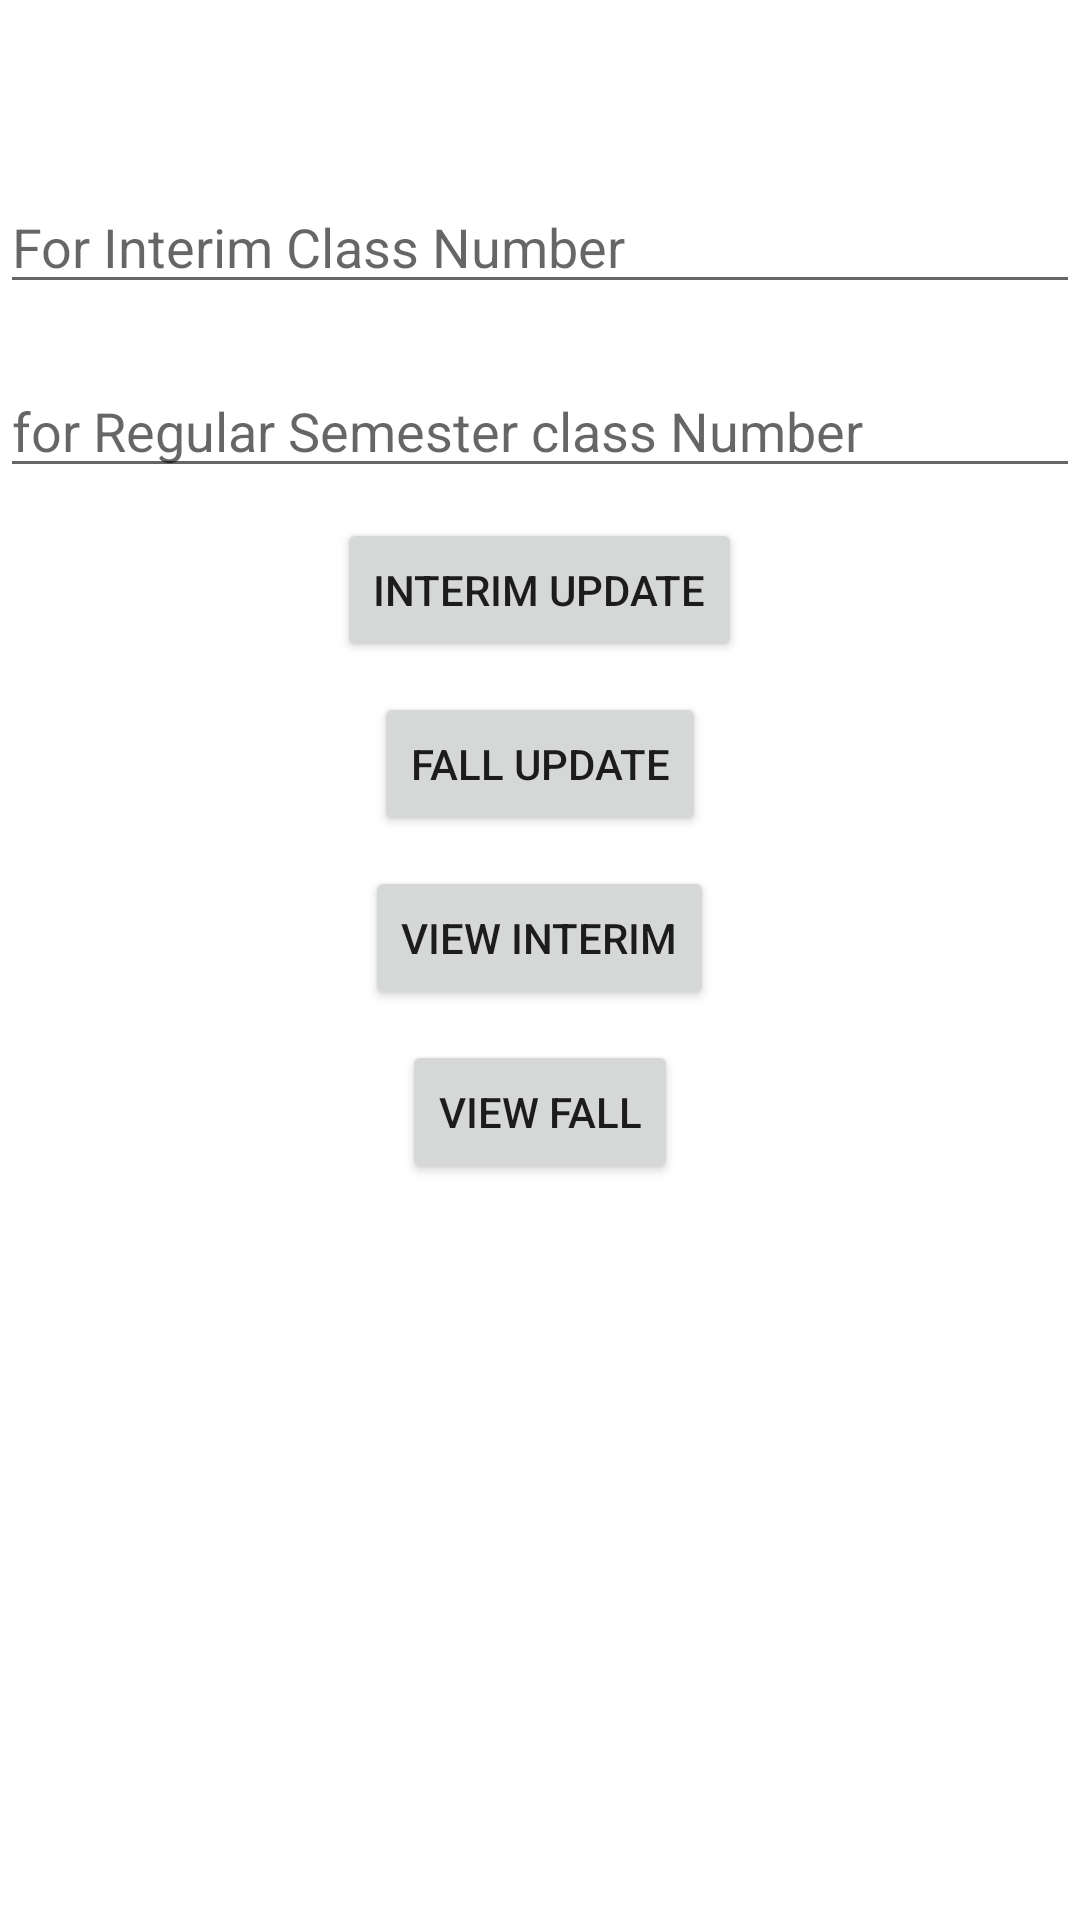

The Android layout XML behind this screen, and the referenced resources:
<!-- AndroidManifest.xml: application theme Theme.SlotAllotment -->
<!-- res/layout/activity_update_interim_fall_seee.xml -->
<?xml version="1.0" encoding="utf-8"?>
<LinearLayout xmlns:android="http://schemas.android.com/apk/res/android"
    xmlns:app="http://schemas.android.com/apk/res-auto"
    xmlns:tools="http://schemas.android.com/tools"
    android:layout_width="match_parent"
    android:layout_height="match_parent"
    tools:context=".update_interim_fall_seee"
    android:orientation="vertical">

    <EditText
        android:layout_width="match_parent"
        android:layout_height="wrap_content"
        android:hint="For Interim Class Number"
        android:layout_marginTop="60dp"
        android:id="@+id/e1"/>
    <EditText
        android:layout_width="match_parent"
        android:layout_height="wrap_content"
        android:hint="for Regular Semester class Number"
        android:layout_marginTop="20dp"
        android:id="@+id/e2"/>
    <Button
        android:layout_width="wrap_content"
        android:layout_height="wrap_content"
        android:layout_gravity="center"
        android:text="Interim Update"
        android:layout_marginTop="10dp"
        android:id="@+id/b1"/>
    <Button
        android:layout_width="wrap_content"
        android:layout_height="wrap_content"
        android:layout_gravity="center"
        android:text="Fall Update"
        android:layout_marginTop="10dp"
        android:id="@+id/b2"/>
    <Button
        android:layout_width="wrap_content"
        android:layout_height="wrap_content"
        android:layout_gravity="center"
        android:text="View Interim"
        android:layout_marginTop="10dp"
        android:id="@+id/b3"/>
    <Button
        android:layout_width="wrap_content"
        android:layout_height="wrap_content"
        android:layout_gravity="center"
        android:text="View Fall"
        android:layout_marginTop="10dp"
        android:id="@+id/b4"/>

</LinearLayout>
<!-- resources referenced by this layout -->
<resources>
  <style name="Theme.SlotAllotment" parent="Theme.MaterialComponents.DayNight.DarkActionBar">
          
          <item name="colorPrimary">@color/purple_500</item>
          <item name="colorPrimaryVariant">@color/purple_700</item>
          <item name="colorOnPrimary">@color/white</item>
          
          <item name="colorSecondary">@color/teal_200</item>
          <item name="colorSecondaryVariant">@color/teal_700</item>
          <item name="colorOnSecondary">@color/black</item>
          
          <item name="android:statusBarColor" tools:targetApi="l">?attr/colorPrimaryVariant</item>
          
      </style>
  <!-- not gathered from this repository: default colours our renderer supplied (Android Studio template values) -->
  <color name="purple_500">#FF6200EE</color>
  <color name="purple_700">#FF3700B3</color>
  <color name="teal_200">#FF03DAC5</color>
  <color name="teal_700">#FF018786</color>
  <color name="black">#FF000000</color>
  <color name="white">#FFFFFFFF</color>
</resources>
